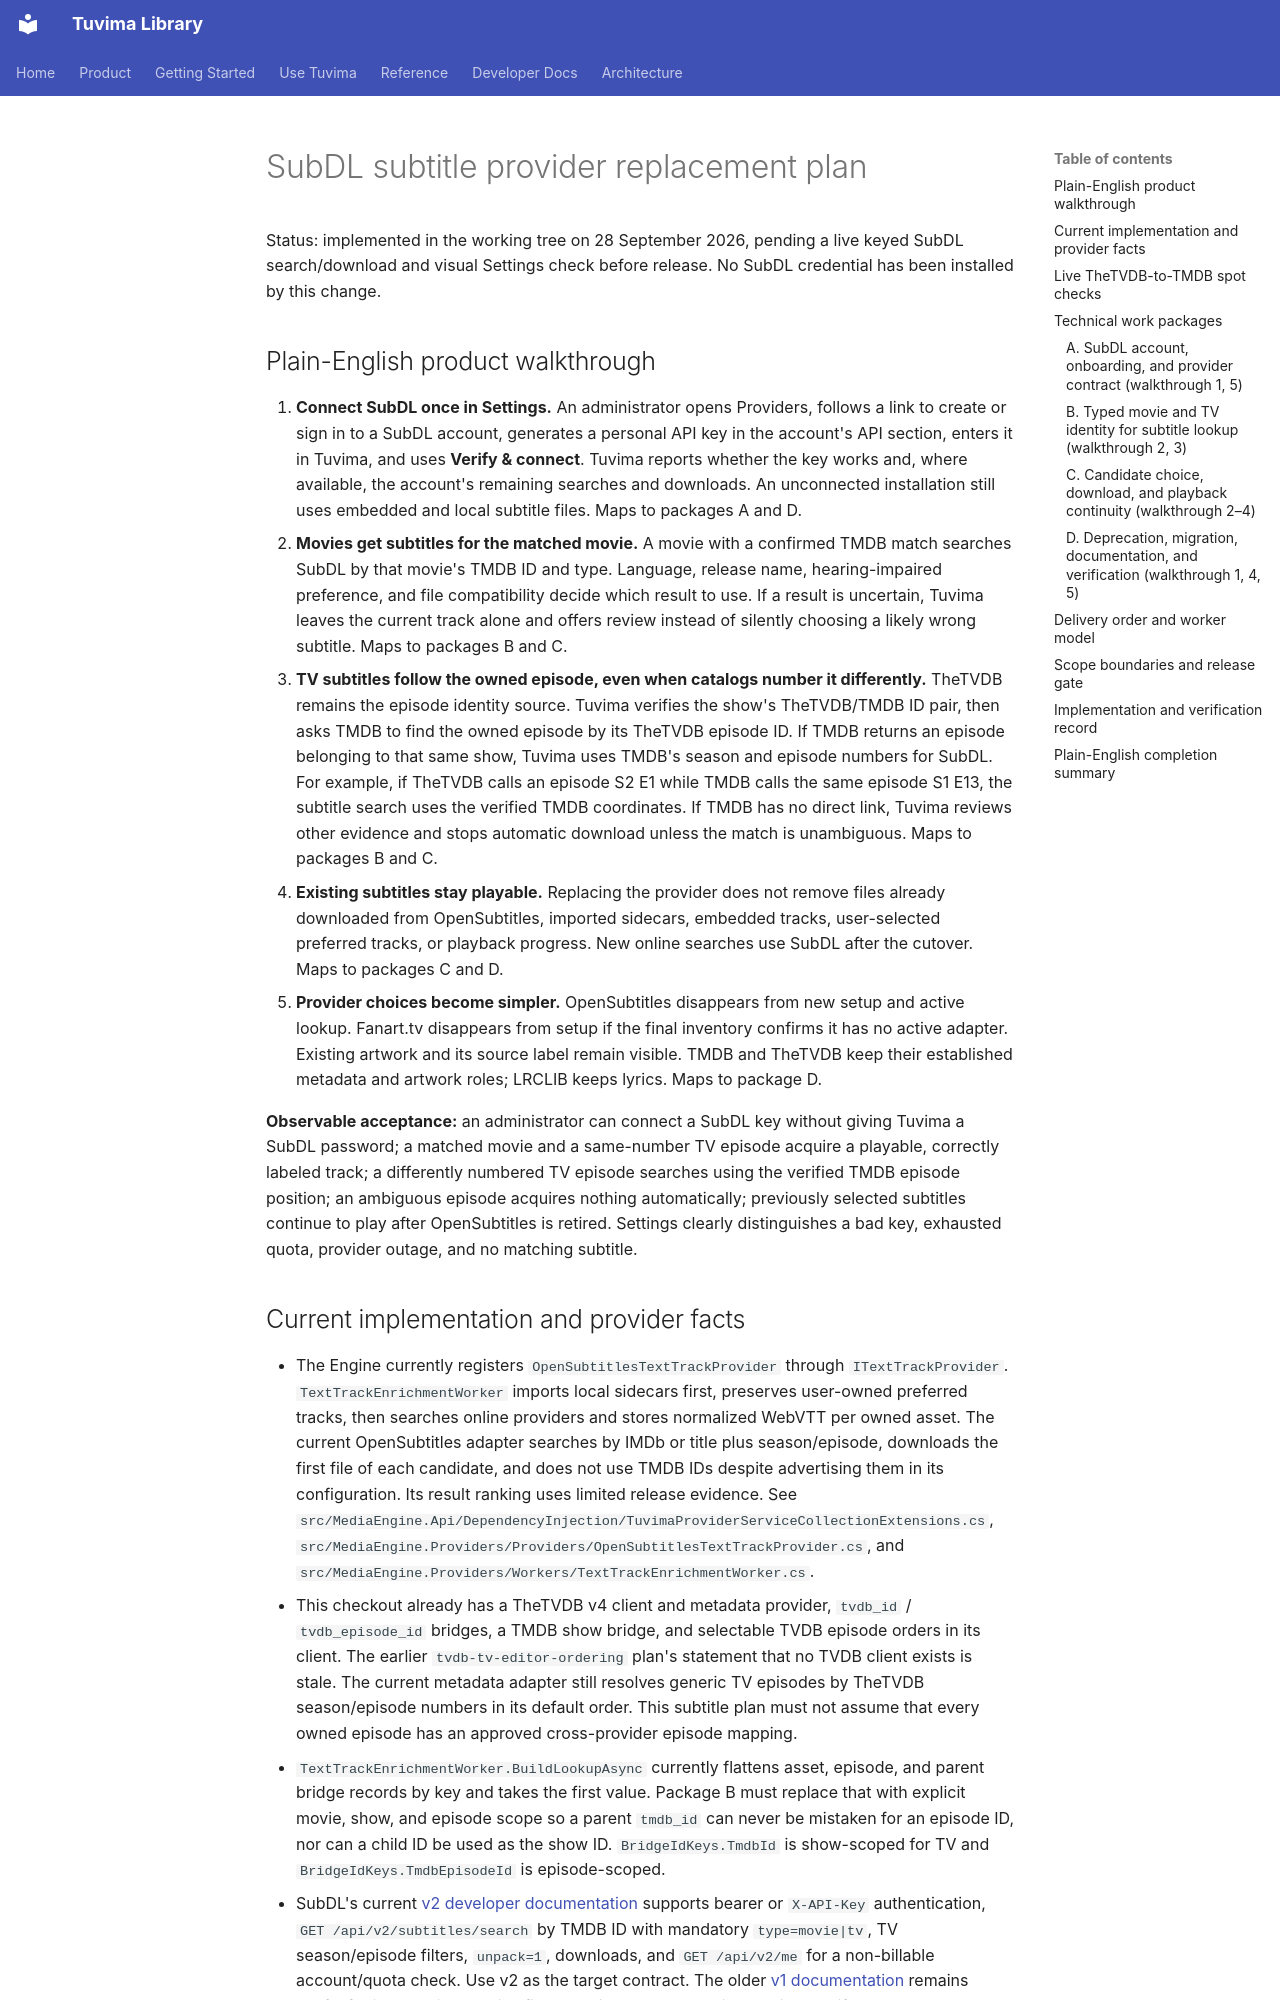

repository: Tuvima/tuvima-library · page: plans/subdl-subtitles-provider-2026-09-28/index.html · generator: mkdocs

# SubDL subtitle provider replacement plan

Status: implemented in the working tree on 28 September 2026, pending a live keyed SubDL search/download and visual Settings check before release. No SubDL credential has been installed by this change.

## Plain-English product walkthrough

1. **Connect SubDL once in Settings.** An administrator opens Providers, follows a link to create or sign in to a SubDL account, generates a personal API key in the account's API section, enters it in Tuvima, and uses **Verify & connect**. Tuvima reports whether the key works and, where available, the account's remaining searches and downloads. An unconnected installation still uses embedded and local subtitle files. Maps to packages A and D.
2. **Movies get subtitles for the matched movie.** A movie with a confirmed TMDB match searches SubDL by that movie's TMDB ID and type. Language, release name, hearing-impaired preference, and file compatibility decide which result to use. If a result is uncertain, Tuvima leaves the current track alone and offers review instead of silently choosing a likely wrong subtitle. Maps to packages B and C.
3. **TV subtitles follow the owned episode, even when catalogs number it differently.** TheTVDB remains the episode identity source. Tuvima verifies the show's TheTVDB/TMDB ID pair, then asks TMDB to find the owned episode by its TheTVDB episode ID. If TMDB returns an episode belonging to that same show, Tuvima uses TMDB's season and episode numbers for SubDL. For example, if TheTVDB calls an episode S2 E1 while TMDB calls the same episode S1 E13, the subtitle search uses the verified TMDB coordinates. If TMDB has no direct link, Tuvima reviews other evidence and stops automatic download unless the match is unambiguous. Maps to packages B and C.
4. **Existing subtitles stay playable.** Replacing the provider does not remove files already downloaded from OpenSubtitles, imported sidecars, embedded tracks, user-selected preferred tracks, or playback progress. New online searches use SubDL after the cutover. Maps to packages C and D.
5. **Provider choices become simpler.** OpenSubtitles disappears from new setup and active lookup. Fanart.tv disappears from setup if the final inventory confirms it has no active adapter. Existing artwork and its source label remain visible. TMDB and TheTVDB keep their established metadata and artwork roles; LRCLIB keeps lyrics. Maps to package D.

**Observable acceptance:** an administrator can connect a SubDL key without giving Tuvima a SubDL password; a matched movie and a same-number TV episode acquire a playable, correctly labeled track; a differently numbered TV episode searches using the verified TMDB episode position; an ambiguous episode acquires nothing automatically; previously selected subtitles continue to play after OpenSubtitles is retired. Settings clearly distinguishes a bad key, exhausted quota, provider outage, and no matching subtitle.
